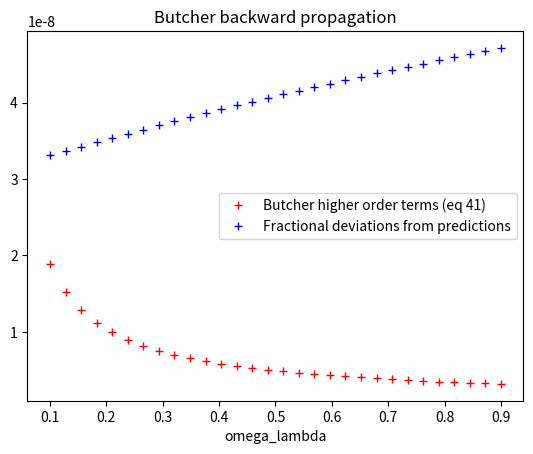

Reproduce this figure in Python.
'''
Simulation of integration in Butcher's paper
'''
import numpy as np
import scipy.integrate as spi

length_scale = 3.086e22 # 1 mega parsec

tols = {
    'atol': 1e-120,
    'rtol': 1e-14,
    'method': 'RK45',
}

H_0 = 70*1000/(3.086e22)/299792458 * length_scale # 70km/s/Mpc

def kottler(eta, w, p):
    L, M = p
    R, Rdot, phi = w
    Rddot = L**2 * (R - 3*M) / R**4
    phidot = L/R**2

    return [
        Rdot,
        Rddot,
        phidot,
    ]

class KottlerBase:
    def __init__(self, M, start_r, Omega_m, Omega_Lambda, angle_to_horizontal):
        self.M = M
        self.start_r = start_r
        self.Omega_Lambda = Omega_Lambda
        self.Omega_m = Omega_m
        self.Lambda = 3*Omega_Lambda*H_0**2
        self.angle_to_horizontal = angle_to_horizontal

        self.kottler_initial = None
        self.kottler_parameters = None
        self.kottler_final = None
        self.final_angle = None
        self.deflection_angle = None
        
        self.theta_obs = None

    def run(self):
        self.generate_kottler_initial()
        self.integrate_kottler()
        self.calculate_deflection()

    def generate_kottler_initial(self):
        raise NotImplementedError


    def integrate_kottler(self):
        initial = self.kottler_initial[:]
        parameters = self.kottler_parameters
        
        # Estimate distance of closest approach. 
        # Closest approach is when R is minimum, which is when Rdot is zero.
        def closest_approach(t, y): return y[1]
        closest_approach.terminal = False

        # Impact parameter is when 180deg - phi = 90deg - theta
        def impact_parameter(t, y): return np.pi - y[2] - (np.pi/2 - self.angle_to_horizontal)
        impact_parameter.terminal = False

        def reach_horizon(t, y): return y[2]
        reach_horizon.terminal = True
        # reach_horizon.direction = -1 # value goes from positive to negative.
        reach_horizon.direction = 0

        events = [impact_parameter, closest_approach, reach_horizon]
        sol = spi.solve_ivp(lambda t, y: kottler(t, y, parameters), [0, 10], initial, dense_output=True, events=events, **tols)
        self.impact_parameter = sol.y_events[0][-1][0]
        self.closest_approach = sol.y_events[1][-1][0]
        self.kottler_final = sol.y_events[-1][-1]

    def get(self, attribute, param):
        arr = getattr(self, attribute)
        kottler_coords_to_index = ["R", "Rdot", "phi"]
        kottler_params_to_index = ["L", "M", "Omega_Lambda", "Omega_m"]
        if attribute in ["kottler_initial", "kottler_final"]:
            index = kottler_coords_to_index.index(param)
        elif attribute in ["kottler_parameters"]:
            index = kottler_params_to_index.index(param)
        return arr[index]
    
    def calculate_deflection(self):
        raise NotImplementedError

    def debug_logs(self):
        print("===== Initial parameters =====")
        self._print_with_names([self.Omega_m, self.Omega_Lambda, self.start_r, self.angle_to_horizontal], ["Omega_m", "Omega_Lambda", "start_r", "angle_to_horizontal"])

        print("===== Initial Kottler coordinates =====")
        self._print_with_names(self.kottler_initial, ["R", "Rdot", "phi"])
        self._print_with_names(self.kottler_parameters, ["L", "M"])
        
        print("===== Final Kottler coordinates =====")
        self._print_with_names(self.kottler_final, ["R", "Rdot", "phi"])
        self._print_with_names([self.impact_parameter, self.closest_approach], ["Impact parameter", "Closest approach"])

        print("===== Angles =====")
        self._print_with_names([self.angle_to_horizontal, self.deflection_angle], ["angle_to_horizontal", "deflection_angle"])

    @staticmethod    
    def _print_with_names(values, names):
        for name, value in zip(names, values):
            print("{}: {}".format(name, value))

class ButcherBackward(KottlerBase):
    def generate_kottler_initial(self):
        # L, M, Omega_Lambda, Omega_m = p
        # R, Rdot, phi = w

        initial_R = self.start_r
        initial_phi = np.pi
        initial_Rdot = -initial_R

        f = 1 - 2*self.M/initial_R - self.Lambda * initial_R **2 / 3
        v = np.sqrt(1-f)
        # this exact calculation seems to give less precision, so we're using eqn 20.
        # theta_stat = np.arccos((np.cos(self.angle_to_horizontal) + v) / (1 + v * np.cos(self.angle_to_horizontal)))
        theta_stat = np.sqrt((1 - v)/(1 + v)) * self.angle_to_horizontal
        initial_phidot = np.tan(theta_stat) * initial_Rdot / initial_R / np.sqrt(f)

        # eq 20        
        # initial_phidot = np.sqrt((1-v) / (1 + v)) * initial_Rdot / initial_R / np.sqrt(f) * self.angle_to_horizontal
        
        L = initial_R**2 * initial_phidot

        self.kottler_initial = [initial_R, initial_Rdot, initial_phi]
        self.kottler_parameters = [L, self.M]


    def calculate_deflection(self):
        self.theta_obs = self.angle_to_horizontal
        Rdot = self.get("kottler_final", "Rdot")
        R = self.get("kottler_final", "R")
        L = self.get("kottler_parameters", "L")
        phidot = L / R**2

        # butcher Eq 30
        rO = self.start_r
        rs = R
        D_LS = rs
        D_S = (rO + rs) / (1 + rO*np.sqrt(self.Lambda/3))
        D_L = rO / (1 + rO * np.sqrt(self.Lambda/3))

        self.impact_parameter = D_L * self.angle_to_horizontal
        self.deflection_angle  = abs(self.angle_to_horizontal) * D_S / D_LS  # eq 37
        
        # fO = 1 - 2*self.M / self.start_r - self.Lambda *  self.start_r **2 / 3
        # vO = np.sqrt(1-fO)
        # self.deflection_angle = 2 * np.sqrt(self.M * D_S / D_L/D_LS) + 15 * np.pi * self.M * D_S / 32 / D_L/D_LS  # Eq 38


class ButcherForward(KottlerBase):
    def generate_kottler_initial(self):
        # L, M, Omega_Lambda, Omega_m = p
        # R, Rdot, phi = w

        initial_R = self.start_r
        initial_phi = np.pi
        initial_Rdot = -initial_R

        theta_stat = self.angle_to_horizontal
        f = 1 - 2*self.M/initial_R - self.Lambda * initial_R **2 / 3
        initial_phidot = np.tan(theta_stat) * initial_Rdot / initial_R / np.sqrt(f)
        
        L = initial_R**2 * initial_phidot

        self.kottler_initial = [initial_R, initial_Rdot, initial_phi]
        self.kottler_parameters = [L, self.M]
    
    def calculate_deflection(self):
        Rdot = self.get("kottler_final", "Rdot")
        R = self.get("kottler_final", "R")
        f = 1 - 2*self.M/R - self.Lambda * R**2 / 3
        L = self.get("kottler_parameters", "L")
        phidot = L / R**2

        theta_stat = np.arctan(R * phidot / Rdot * np.sqrt(f))
        v = np.sqrt(1 - f)
        
        # butcher
        # theta_obs = np.arctan(np.sin(theta_stat) * np.sqrt(1 - v**2) / (np.cos(theta_stat) - v))
        # theta_rindler = np.arccos(abs(Rdot/phidot) / np.sqrt(Rdot**2/phidot**2 + f * R**2))

        # butcher
        rs = self.start_r
        rO = R
        D_LS = rs
        D_S = (rO + rs) / (1 + rO*np.sqrt(self.Lambda/3))
        theta_obs = np.sqrt((1 + v)/(1-v))* theta_stat  # eq 19
        self.deflection_angle = abs(theta_obs) * D_S / D_LS
    
        D_L = rO / (1 + rO * np.sqrt(self.Lambda/3))
        self.impact_parameter = D_L * theta_obs
        self.theta_obs = theta_obs

class SchwarzschildForward(KottlerBase):
    def generate_kottler_initial(self):
        # L, M, Omega_Lambda, Omega_m = p
        # R, Rdot, phi = w
        initial_R = self.start_r
        initial_phi = np.pi
        initial_Rdot = -initial_R
        # schwarzschild calculation: coordinate angle
        initial_phidot = np.tan(self.angle_to_horizontal) * initial_Rdot/initial_R
        
        L = initial_R**2 * initial_phidot

        self.kottler_initial = [initial_R, initial_Rdot, initial_phi]
        self.kottler_parameters = [L, self.M]

    def calculate_deflection(self):
        Rdot = self.get("kottler_final", "Rdot")
        R = self.get("kottler_final", "R")
        f = 1 - 2*self.M/R - self.Lambda * R**2 / 3
        L = self.get("kottler_parameters", "L")
        phidot = L / R**2
        angle_now = np.abs(np.arctan(R * phidot / Rdot))
        self.deflection_angle = angle_now + self.angle_to_horizontal
        

# Note: Seems like not working yet
class RindlerIshakForward(SchwarzschildForward):
    def calculate_deflection(self):
        Rdot = self.get("kottler_final", "Rdot")
        R = self.get("kottler_final", "R")
        f = 1 - 2*self.M/R - self.Lambda * R**2 / 3
        L = self.get("kottler_parameters", "L")
        phidot = L / R**2
        theta_rindler = np.arccos(abs(Rdot/phidot) / np.sqrt(Rdot**2/phidot**2 + f * R**2))
        self.deflection_angle = 2 * theta_rindler

def single_run(om_lambda):
    M = 1474e13 / length_scale
    om_m = 1 - om_lambda
    start_r = 1782
    one_arcsec = 1/3600/180*np.pi
    theta = one_arcsec

    solution = ButcherBackward(M, start_r, om_m, om_lambda, theta)

    solution.run()

    # schwarzschild_deflection = np.abs(4 * M / solution.closest_approach + (-4 + 15*np.pi/4) * (M/solution.closest_approach)**2 + (122/3 -15*np.pi/2) * M**3 / solution.closest_approach**3)
    schwarzschild_deflection = np.abs(4 * M / solution.impact_parameter + (15*np.pi/4) * (M/solution.impact_parameter)**2)
    print("third term ratio", 401 /12 * (M/solution.impact_parameter)**3 / schwarzschild_deflection)
    if solution.Lambda > 0 and solution.theta_obs is not None:
        # higher_order_butcher = solution.theta_obs **2 / solution.Lambda/solution.start_r**2
        higher_order_butcher = solution.M **3 / solution.impact_parameter**3 / solution.Lambda/solution.start_r **2
    else:
        higher_order_butcher = 0
    print("HIGHERORDER", higher_order_butcher / solution.deflection_angle)
    print((1 - schwarzschild_deflection / solution.deflection_angle))
    return {
        "fractional_deviation": 1 - schwarzschild_deflection / solution.deflection_angle,
        "higher_order_butcher": higher_order_butcher / solution.deflection_angle
    }

def multi_run():
    results = []
    om_lambdas = np.linspace(0.1, 0.9, 30)
    for om_lambda in om_lambdas:
        result = single_run(om_lambda)
        results.append(result)
    
    fractional_deviations = [r["fractional_deviation"] for r in results]
    higher_order_butcher = [r["higher_order_butcher"] for r in results]
    import matplotlib.pyplot as plt
    plt.plot(om_lambdas, higher_order_butcher, "r+", label="Butcher higher order terms (eq 41)")
    plt.plot(om_lambdas, fractional_deviations, "b+", label="Fractional deviations from predictions")
    plt.xlabel("omega_lambda")
    plt.legend()
    plt.title("Butcher backward propagation")
    plt.savefig("butcher_backward.png")


multi_run()


